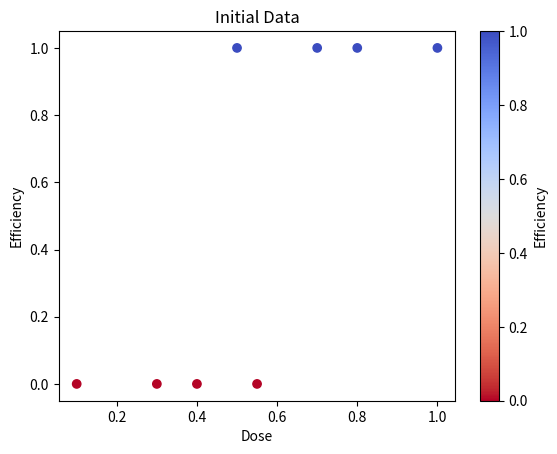
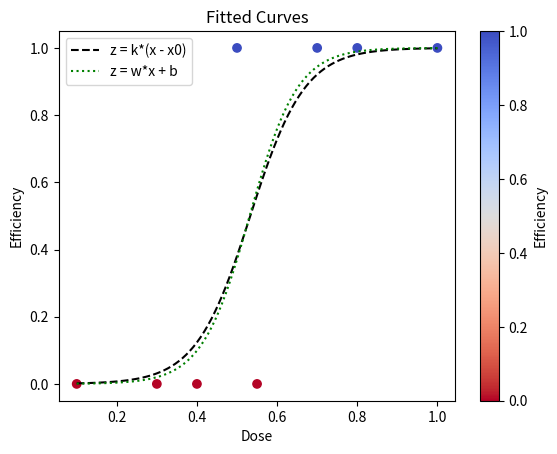

Reproduce these figures in Python, in order.
import numpy as np
import matplotlib.pyplot as plt
from functools import partial
from scipy.stats import chi2

dose = np.array([0.1, 0.3, 0.4, 0.5, 0.55, 0.7, 0.8, 1.0])
efficiency = np.array([False, False, False, True, False, True, True, True])

# # For checking against Logistic Regression Calculator
# print("----- Initial Data -----")
# print("Dose")
# for i in range(len(dose)):
#     print(dose[i])

# print("\nEfficiency")
# for i in range(len(efficiency)):
#     print(efficiency[i].astype(int))

# print("------------------------\n")

def plot_data(dose, efficiency, title, fitted_curves=None):
    plt.scatter(dose, efficiency, c=efficiency, cmap='coolwarm_r')
    if fitted_curves is not None:
        dose_range = np.linspace(min(dose), max(dose), 100)

        for curve_fn, label, style in fitted_curves:
            plt.plot(dose_range, curve_fn(dose_range), label=label, **style)

        plt.legend()
    plt.colorbar(label='Efficiency')
    plt.xlabel('Dose')
    plt.ylabel('Efficiency')
    plt.title(title)
    plt.show()

plot_data(dose, efficiency, title='Initial Data')

# Sigmoid function y = L + (U - L) / (1 + exp(-k*(x - x0)))
# But since this is for probability, we want L=0 and U=1, we simplify to:
# y = 1 / (1 + exp(-k*(x - x0)))
# def restricted_sigmoid(x, params):
#     k, x0 = params
#     y = 1 / (1 + np.exp(-k * (x - x0)))
#     return y

def logit(p):
    return np.log(p / (1 - p))

def inverse_logit(logit_value):
    return 1 / (1 + np.exp(-logit_value))

def bernoulli_log_likelihood(logits, y, eps=1e-12):
    p = inverse_logit(logits)
    p = np.clip(p, eps, 1 - eps)

    ll = np.sum(y * np.log(p) + (1 - y) * np.log(1 - p))
    return ll

def log_likelihood_k_x0(params, dose, efficiency):
    k, x0 = params
    logit_eff = k * (dose - x0)

    ll = bernoulli_log_likelihood(logit_eff, efficiency)
    return ll

def log_likelihood_w_b(params, dose, efficiency):
    w, b = params
    logit_eff = w * dose + b
    
    ll = bernoulli_log_likelihood(logit_eff, efficiency)
    return ll

# McFadden R² calculation
def r2_score(ll_model, ll_null):
    r2 = 1 - (ll_model / ll_null)
    return r2

def p_value(ll_model, ll_null):
    lr_stat = 2 * (ll_model - ll_null)
    p_val = 1 - chi2.cdf(lr_stat, df=1)
    return p_val

def calculate_ll(params_1, params_2, dose, efficiency):
    param_null_k_x0 = (0, np.mean(dose))
    param_null_w_b = (0, logit(np.mean(efficiency.astype(float))))

    ll_model_k_x0 = log_likelihood_k_x0(params_1, dose, efficiency)
    ll_null_k_x0 = log_likelihood_k_x0(param_null_k_x0, dose, efficiency)

    ll_model_w_b = log_likelihood_w_b(params_2, dose, efficiency)
    ll_null_w_b = log_likelihood_w_b(param_null_w_b, dose, efficiency)
    return ll_model_k_x0, ll_null_k_x0, ll_model_w_b, ll_null_w_b

def gradient_descent_k_x0(params, dose, efficiency, learning_rate, num_iterations, tol=1e-12):
    k, x0 = params
    prev_cost = log_likelihood_k_x0((k, x0), dose, efficiency)
    for _ in range(num_iterations):
        logit_eff = k * (dose - x0)
        prob_eff = inverse_logit(logit_eff)

        error = efficiency - prob_eff

        dk = np.sum(error * (dose - x0))
        dx0 = -np.sum(error * k)

        k += learning_rate * dk
        x0 += learning_rate * dx0

        current_cost = log_likelihood_k_x0((k, x0), dose, efficiency)

        if abs(current_cost - prev_cost) < tol:
            print("\t\t\t\tConvergence in z = k*(x - x0), reached in {} iterations.".format(_))
            print("\t\t\t\tFinal parameters: k = {}, x0 = {}".format(k, x0))
            print("\t\t\t\tFinal Log-Likelihood: {}".format(current_cost))
            break

        prev_cost = current_cost

    return k, x0

def gradient_descent_w_b(params, dose, efficiency, learning_rate, num_iterations, tol=1e-12):
    w, b = params
    prev_cost = log_likelihood_w_b((w, b), dose, efficiency)
    for _ in range(num_iterations):
        logit_eff = w * dose + b
        prob_eff = inverse_logit(logit_eff)

        error = efficiency - prob_eff

        dw = np.sum(error * dose)
        db = np.sum(error)

        w += learning_rate * dw
        b += learning_rate * db

        current_cost = log_likelihood_w_b((w, b), dose, efficiency)

        if abs(current_cost - prev_cost) < tol:
            print("\t\t\t\tConvergence in z = w*x + b, reached in {} iterations.".format(_))
            print("\t\t\t\tFinal parameters: w = {}, b = {}".format(w, b))
            print("\t\t\t\tFinal Log-Likelihood: {}".format(current_cost))
            break

        prev_cost = current_cost

    return w, b

def run_regression(dose, efficiency, learning_rate_k_x0=0.01, learning_rate_w_b=0.3, num_iterations=10000):
    def transform_params_k_x0_to_w_b(params):
        k, x0 = params
        w = k
        b = -k * x0
        return (w, b)
    
    initial_params_k_x0 = (1, 0.1)  # Initial guess for k and x0
    initial_params_w_b = transform_params_k_x0_to_w_b(initial_params_k_x0)

    optimized_params_k_x0 = gradient_descent_k_x0(initial_params_k_x0, dose, efficiency, learning_rate_k_x0, num_iterations)
    optimized_params_w_b = gradient_descent_w_b(initial_params_w_b, dose, efficiency, learning_rate_w_b, num_iterations)
    ll_model_k_x0, ll_null_k_x0, ll_model_w_b, ll_null_w_b = calculate_ll(optimized_params_k_x0, optimized_params_w_b, dose, efficiency)

    r2_k_x0 = r2_score(ll_model_k_x0, ll_null_k_x0)
    p_val_k_x0 = p_value(ll_model_k_x0, ll_null_k_x0)
    r2_w_b = r2_score(ll_model_w_b, ll_null_w_b)
    p_val_w_b = p_value(ll_model_w_b, ll_null_w_b)

    optimized_params = [optimized_params_k_x0, optimized_params_w_b]

    print("\n----- Optimization Results -----")
    print("Function: restricted sigmoid function at z = k*(x - x0)")
    print(f"Optimized Parameters: k={optimized_params_k_x0[0]}, x0={optimized_params_k_x0[1]}")
    print(f"Final Log-Likelihood: {ll_model_k_x0}")
    print(f"McFadden R²: {r2_k_x0}")
    print(f"P-value: {p_val_k_x0}")
    print("--------------------------------")
    print("Function: linear logit function at z = w*x + b")
    print(f"Optimized Parameters: w={optimized_params_w_b[0]}, b={optimized_params_w_b[1]}")
    print(f"Final Log-Likelihood: {ll_model_w_b}")
    print(f"McFadden R²: {r2_w_b}")
    print(f"P-value: {p_val_w_b}")
    print("---------------------------------\n")

    if r2_w_b < r2_k_x0 and p_val_w_b > p_val_k_x0:
        print("Better model: restricted sigmoid function at z = k*(x - x0)")
    elif r2_k_x0 < r2_w_b and p_val_k_x0 > p_val_w_b:
        print("Better model: linear logit function at z = w*x + b")
    else:
        print("Models have mixed performance; further analysis may be needed.")

    return optimized_params

def main():
    optimal_params = run_regression(dose, efficiency, learning_rate_k_x0=0.01, learning_rate_w_b=0.3, num_iterations=20000)

    def fitted_curve_k_x0(x, params):
        return inverse_logit(params[0] * (x - params[1]))
    def fitted_curve_w_b(x, params):
        return inverse_logit(params[0] * x + params[1])

    curve_k_x0 = (partial(fitted_curve_k_x0, params=optimal_params[0]), "z = k*(x - x0)", {"color": "black", "linestyle": "dashed"})
    curve_w_b = (partial(fitted_curve_w_b, params=optimal_params[1]), "z = w*x + b", {"color": "green", "linestyle": "dotted"})
    
    plot_data(dose, efficiency, title='Fitted Curves', fitted_curves=[curve_k_x0, curve_w_b])


if __name__ == "__main__":
    main()
